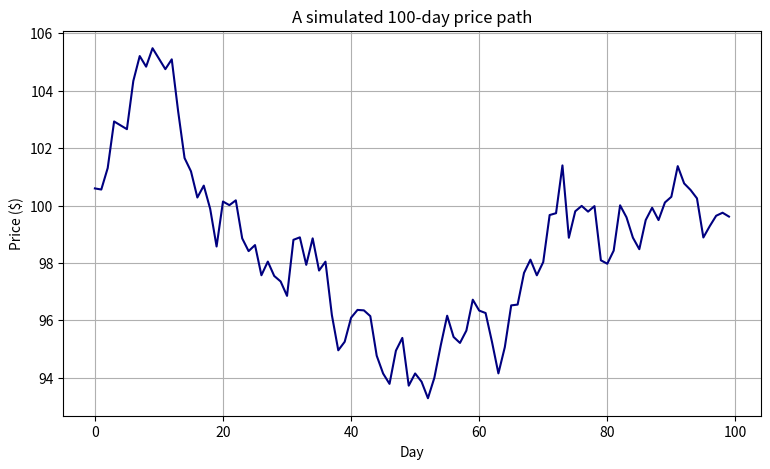
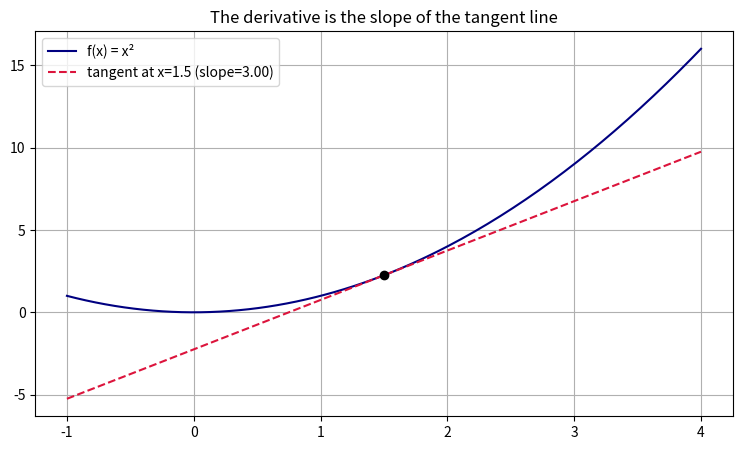
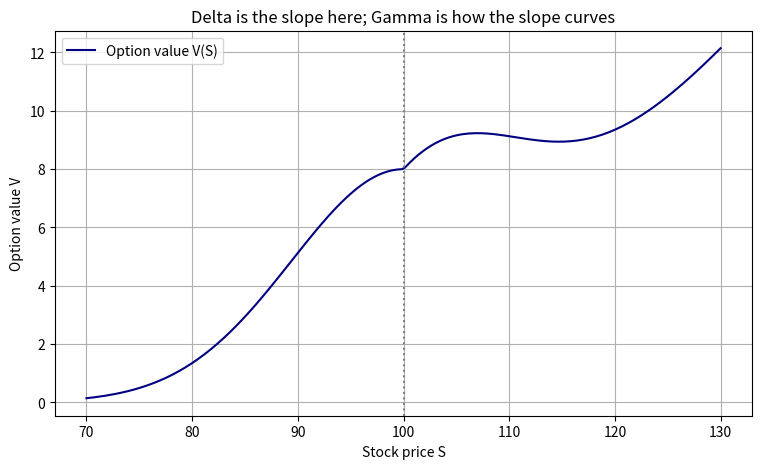
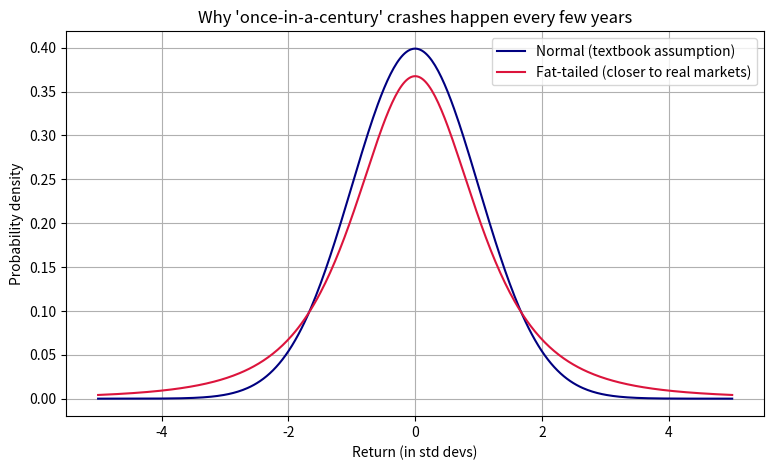
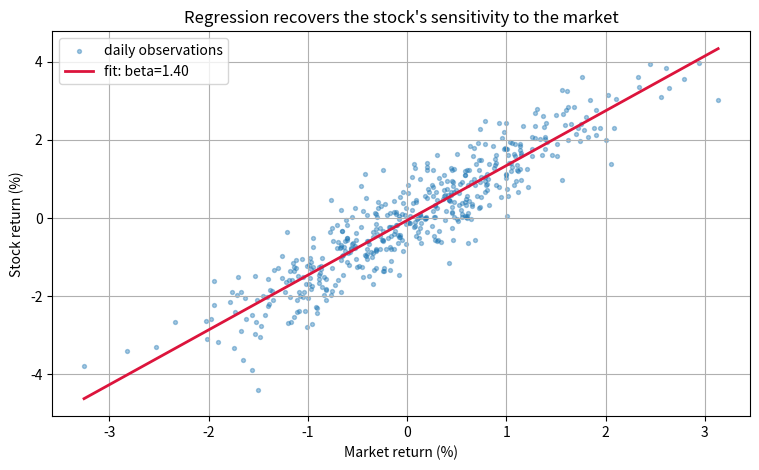
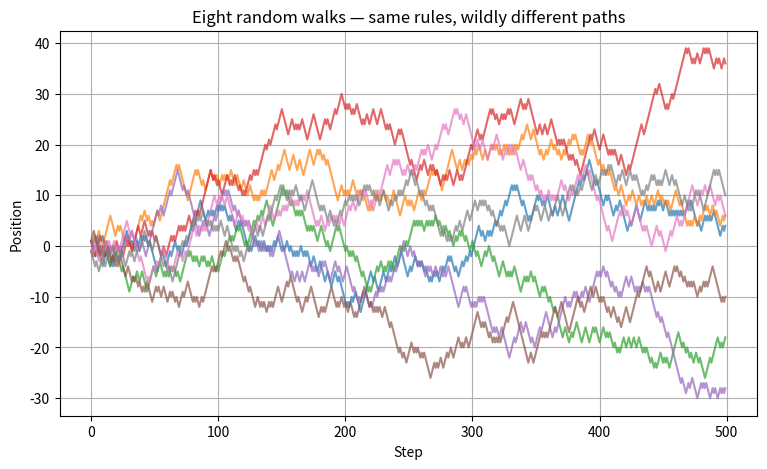
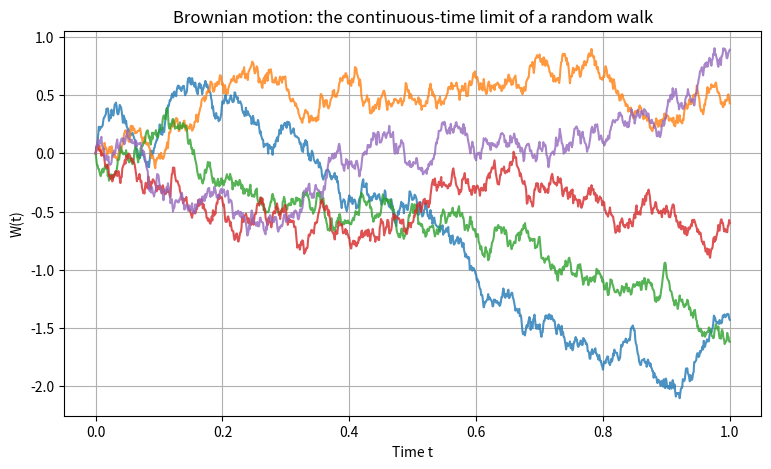
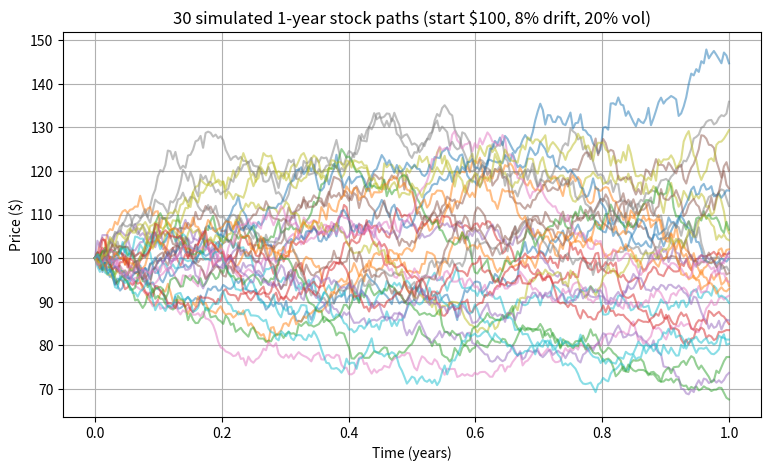
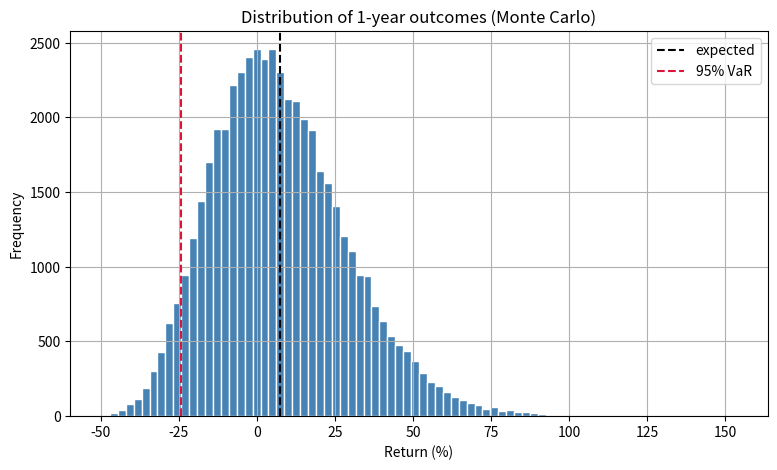
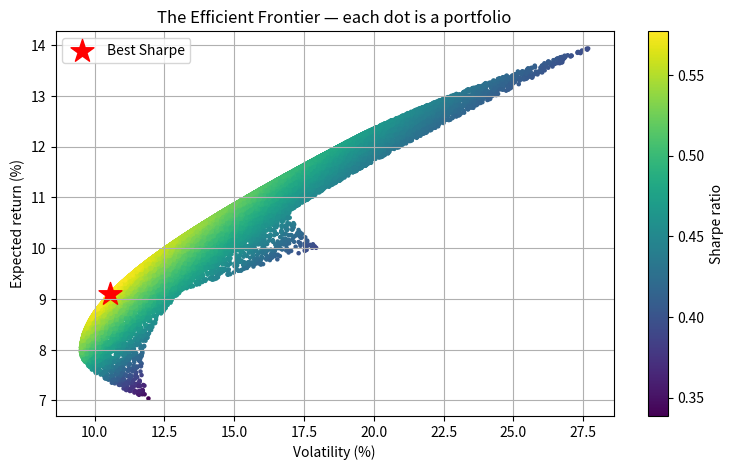
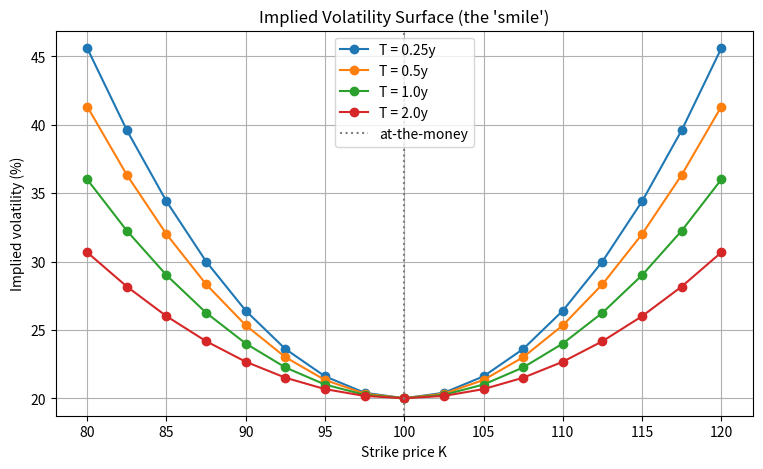

Source code (Python) for these figures, in order:
# If anything is missing, uncomment the next line and run it once:
# !pip install numpy pandas matplotlib scipy

import numpy as np                 # the workhorse for numbers and arrays
import pandas as pd                # tables of data (like a spreadsheet in code)
import matplotlib.pyplot as plt    # plotting / charts
from scipy import stats            # statistics helpers

# Make plots look clean and reproducible
np.random.seed(42)                 # fixes randomness so your results match mine
plt.rcParams["figure.figsize"] = (9, 5)
plt.rcParams["axes.grid"] = True

print("Environment ready. NumPy version:", np.__version__)

# A simple trade: buy 100 shares at $42.50, sell at $45.10
shares = 100
buy_price = 42.50
sell_price = 45.10

profit = shares * (sell_price - buy_price)   # P&L = quantity x price change
print("Profit on the trade: $", profit)

# Returns are usually more useful than dollar profit, because they're comparable across assets.
# Return = (end - start) / start
ret = (sell_price - buy_price) / buy_price
print("Return:", round(ret * 100, 3), "%")

# Five days of closing prices for one stock
prices = np.array([100.0, 101.5, 99.8, 102.3, 104.0])
print("Prices:", prices)

# Daily returns: today vs yesterday, computed for ALL days at once (no loop!)
# prices[1:] means "from the 2nd element onward"; prices[:-1] means "up to the last".
daily_returns = (prices[1:] - prices[:-1]) / prices[:-1]
print("Daily returns:", np.round(daily_returns, 4))

# Array-wide summaries
print("Average daily return:", round(daily_returns.mean(), 4))
print("Highest price:", prices.max(), " Lowest price:", prices.min())

def simple_return(start, end):
    """Return the simple (arithmetic) return between two prices."""
    return (end - start) / start

def log_return(start, end):
    """Return the log return. Log returns add up over time, which is why quants love them."""
    return np.log(end / start)

print("Simple return 100 -> 110:", simple_return(100, 110))
print("Log return    100 -> 110:", round(log_return(100, 110), 5))

# Why log returns? They are ADDITIVE. Two days of +10% then -10%:
print("\nSimple: a +10% day then a -10% day leaves you at",
      100 * (1.10) * (0.90), "(a LOSS, even though the numbers look symmetric)")
print("Log returns of the two days sum to:",
      round(log_return(100,110) + log_return(110,99), 5), "(matches the true log move)")

days = np.arange(0, 100)                       # day numbers 0,1,...,99
# A pretend price that drifts up with some wiggle
path = 100 + np.cumsum(np.random.normal(0.1, 1.0, size=100))

plt.plot(days, path, color="navy")
plt.title("A simulated 100-day price path")
plt.xlabel("Day")
plt.ylabel("Price ($)")
plt.show()

print("This 'random walk with drift' is, surprisingly, our first model of how stock prices move.")
print("We will make it rigorous in Part 4 (Stochastic Calculus).")

def numerical_derivative(f, x, h=1e-6):
    """Approximate the slope of f at point x using a tiny step h."""
    return (f(x + h) - f(x - h)) / (2 * h)   # 'central difference' — more accurate

# Example: f(x) = x^2.  Calculus says the derivative is 2x.
f = lambda x: x**2
print("Numerical slope of x^2 at x=3:", round(numerical_derivative(f, 3), 6))
print("Exact answer (2x = 6):        ", 6)

# Example: f(x) = x^3 - 2x.  Exact derivative is 3x^2 - 2.
g = lambda x: x**3 - 2*x
print("\nNumerical slope of x^3-2x at x=2:", round(numerical_derivative(g, 2), 6))
print("Exact (3*4 - 2 = 10):            ", 10)

import numpy as np
import matplotlib.pyplot as plt

f = lambda x: x**2
x0 = 1.5
slope = numerical_derivative(f, x0)

xs = np.linspace(-1, 4, 200)
tangent = f(x0) + slope * (xs - x0)   # line through (x0, f(x0)) with our slope

plt.plot(xs, f(xs), label="f(x) = x²", color="navy")
plt.plot(xs, tangent, "--", label=f"tangent at x={x0} (slope={slope:.2f})", color="crimson")
plt.scatter([x0], [f(x0)], color="black", zorder=5)
plt.legend(); plt.title("The derivative is the slope of the tangent line"); plt.show()

# Pretend an option's value as a function of stock price looks like this smooth curve.
# (In Part 4 we'll derive the real Black-Scholes version.)
def option_value(S):
    return np.maximum(S - 100, 0) * 0.0 + 8 * np.exp(-((S-100)/15)**2) + np.maximum(S-100,0)*0.4

def first_deriv(f, x, h=1e-4):
    return (f(x+h) - f(x-h)) / (2*h)

def second_deriv(f, x, h=1e-2):
    return (f(x+h) - 2*f(x) + f(x-h)) / h**2

S_now = 100
print("Option value at S=100:", round(option_value(S_now), 3))
print("Delta (dV/dS):        ", round(first_deriv(option_value, S_now), 4),
      "-> hold this many shares to hedge")
print("Gamma (d²V/dS²):      ", round(second_deriv(option_value, S_now), 5),
      "-> how fast the hedge decays")

S = np.linspace(70, 130, 200)
plt.plot(S, option_value(S), color="navy", label="Option value V(S)")
plt.axvline(100, ls=":", color="gray")
plt.xlabel("Stock price S"); plt.ylabel("Option value V"); plt.legend()
plt.title("Delta is the slope here; Gamma is how the slope curves"); plt.show()

def integral(f, a, b, n=10000):
    """Approximate the area under f from a to b using n rectangles."""
    xs = np.linspace(a, b, n)
    widths = (b - a) / n
    return np.sum(f(xs) * widths)

# The area under f(x)=x^2 from 0 to 3 is exactly 3^3/3 = 9.
print("Numerical area under x² from 0 to 3:", round(integral(lambda x: x**2, 0, 3), 4))
print("Exact (3³/3 = 9):                   ", 9)

# Continuous compounding: $1 growing at rate r for time T is e^(rT).
# It arises from integrating the growth rate. Check r=5%, T=10yr:
r, T = 0.05, 10
print("\n$1 continuously compounded at 5% for 10y:", round(np.exp(r*T), 4))

import numpy as np

# Portfolio weights: 50% in asset A, 30% in B, 20% in C (must sum to 1)
weights  = np.array([0.5, 0.3, 0.2])
returns  = np.array([0.08, -0.02, 0.05])   # this period's return of each asset

portfolio_return = weights @ returns        # '@' is the dot product in NumPy
print("Portfolio return:", round(portfolio_return * 100, 3), "%")

# Equivalent, the long way, to show what '@' actually does:
manual = sum(w * r for w, r in zip(weights, returns))
print("Same thing, computed by hand:", round(manual * 100, 3), "%")
print("Weights sum to:", weights.sum(), "(a valid portfolio uses 100% of capital)")

# Simulate 1 year (252 trading days) of returns for 3 assets.
# Asset A and B are positively correlated; C moves somewhat opposite to A.
np.random.seed(7)
n_days = 252
A = np.random.normal(0.0005, 0.012, n_days)
B = 0.7 * A + np.random.normal(0.0002, 0.008, n_days)   # follows A
C = -0.4 * A + np.random.normal(0.0006, 0.015, n_days)  # leans opposite to A

R = np.column_stack([A, B, C])      # a 252 x 3 matrix of returns
cov = np.cov(R, rowvar=False)       # the 3x3 covariance matrix

print("Covariance matrix (x10,000 for readability):")
print(np.round(cov * 1e4, 2))
print("\nDiagonal = each asset's variance (own risk).")
print("Off-diagonal = how pairs co-move. Note A–C is negative (they hedge each other).")

def portfolio_volatility(weights, cov_matrix):
    """Annualized portfolio volatility (std dev) from weights and a daily cov matrix."""
    daily_var = weights @ cov_matrix @ weights     # w^T Σ w
    return np.sqrt(daily_var * 252)                 # scale daily -> yearly

w_concentrated = np.array([1.0, 0.0, 0.0])          # all-in on asset A
w_diversified  = np.array([0.4, 0.2, 0.4])          # spread across A, B, C

print("Volatility, all-in on A   :", round(portfolio_volatility(w_concentrated, cov)*100, 2), "%")
print("Volatility, diversified   :", round(portfolio_volatility(w_diversified,  cov)*100, 2), "%")
print("\nDiversifying LOWERED risk — without us doing anything but spreading the weights.")
print("That free lunch is the whole point of the covariance matrix.")

# PCA via eigen-decomposition of the covariance matrix.
eigvals, eigvecs = np.linalg.eigh(cov)        # eigh: for symmetric matrices like cov
# Sort from largest to smallest 'energy'
order = np.argsort(eigvals)[::-1]
eigvals, eigvecs = eigvals[order], eigvecs[:, order]

explained = eigvals / eigvals.sum()
print("Share of total variance explained by each factor:")
for i, e in enumerate(explained, 1):
    print(f"  Factor {i}: {e*100:5.1f}%")

print("\nThe top factor's direction (its eigenvector):", np.round(eigvecs[:, 0], 3))
print("This is the dominant 'market move' — the single pattern that explains the most co-movement.")

# A classic example: 60% chance to win $100, 40% chance to lose $80.
outcomes      = np.array([100, -80])
probabilities = np.array([0.60, 0.40])

EV = np.sum(outcomes * probabilities)
print("Expected value of the bet: $", round(EV, 2))
print("Positive EV -> on average, this bet makes money. But average isn't the whole story...")

# Verify by simulation: play the bet 1,000,000 times and average the result.
import numpy as np
np.random.seed(1)
plays = np.random.choice(outcomes, size=1_000_000, p=probabilities)
print("Simulated average over 1,000,000 plays: $", round(plays.mean(), 3))

# Same bet as before. Compute its variance and standard deviation.
mean = EV
var = np.sum(probabilities * (outcomes - mean)**2)
std = np.sqrt(var)
print("Expected value : $", round(mean, 2))
print("Std deviation  : $", round(std, 2))
print("\nThe edge is only $28 but the swing is ~$88 — a bumpy ride for a small edge.")
print("This ratio of edge-to-risk is what professionals actually care about (see Sharpe ratio below).")

def sharpe_ratio(returns, risk_free_daily=0.0):
    """Annualized Sharpe ratio from a series of daily returns."""
    excess = returns - risk_free_daily
    return np.sqrt(252) * excess.mean() / excess.std()

np.random.seed(3)
strat_smooth = np.random.normal(0.0006, 0.008, 252)   # modest return, low vol
strat_wild   = np.random.normal(0.0012, 0.030, 252)   # double return, but 4x the vol

print("Smooth strategy: return", round(strat_smooth.mean()*252*100,1), "% | Sharpe",
      round(sharpe_ratio(strat_smooth), 2))
print("Wild strategy  : return", round(strat_wild.mean()*252*100,1), "% | Sharpe",
      round(sharpe_ratio(strat_wild), 2))
print("\nThe 'wild' strategy may earn more, but per unit of risk the smooth one is often better.")

import matplotlib.pyplot as plt
from scipy import stats

x = np.linspace(-5, 5, 400)
normal_pdf = stats.norm.pdf(x)                 # the bell curve
fat_tailed = stats.t.pdf(x, df=3)              # Student-t: same center, heavier tails

plt.plot(x, normal_pdf, label="Normal (textbook assumption)", color="navy")
plt.plot(x, fat_tailed, label="Fat-tailed (closer to real markets)", color="crimson")
plt.title("Why 'once-in-a-century' crashes happen every few years")
plt.xlabel("Return (in std devs)"); plt.ylabel("Probability density"); plt.legend()
plt.show()

# Quantify the tail: probability of a move beyond -3 std devs ('a crash')
print("Normal model says a <-3σ day has probability:", round(stats.norm.cdf(-3)*100, 3), "%")
print("Fat-tailed model says it's:                  ", round(stats.t.cdf(-3, df=3)*100, 3), "%")
print("The fat-tailed world is several times more dangerous in the tails.")

np.random.seed(11)
daily_pnl = np.random.normal(0.0005, 0.015, 100_000)   # simulated daily returns

VaR_95 = np.percentile(daily_pnl, 5)     # the 5th percentile = worst 5% threshold
VaR_99 = np.percentile(daily_pnl, 1)
print("95% 1-day VaR:", round(VaR_95*100, 2), "% (we expect to do worse than this ~1 day in 20)")
print("99% 1-day VaR:", round(VaR_99*100, 2), "% (~1 day in 100)")
print("\nOn a $1,000,000 book, the 99% VaR is about $", round(abs(VaR_99)*1_000_000, 0))

np.random.seed(21)
market = np.random.normal(0.0004, 0.01, 500)            # market returns
true_beta = 1.4
stock = true_beta * market + np.random.normal(0, 0.006, 500)   # stock follows market + noise

# Fit a line: stock = alpha + beta * market.  polyfit solves the least-squares problem.
beta, alpha = np.polyfit(market, stock, 1)
print("Estimated beta :", round(beta, 3), "(true value was 1.4)")
print("Estimated alpha:", round(alpha, 5), "(the part of return NOT explained by the market)")

plt.scatter(market*100, stock*100, s=8, alpha=0.4, label="daily observations")
xs = np.linspace(market.min(), market.max(), 50)
plt.plot(xs*100, (alpha + beta*xs)*100, color="crimson", lw=2, label=f"fit: beta={beta:.2f}")
plt.xlabel("Market return (%)"); plt.ylabel("Stock return (%)"); plt.legend()
plt.title("Regression recovers the stock's sensitivity to the market"); plt.show()

import numpy as np
import matplotlib.pyplot as plt

np.random.seed(5)
n_steps = 500
for _ in range(8):                                   # draw 8 different random walks
    steps = np.random.choice([-1, 1], size=n_steps)  # coin flips
    walk = np.cumsum(steps)                           # running total = the path
    plt.plot(walk, alpha=0.7)

plt.title("Eight random walks — same rules, wildly different paths")
plt.xlabel("Step"); plt.ylabel("Position"); plt.show()
print("No path is predictable, yet as a GROUP they spread out in a regular, measurable way.")
print("That regularity (the spread grows with the square root of time) is the key insight.")

def brownian_motion(T=1.0, n=1000, paths=1):
    """Simulate Brownian motion on [0,T] using n time steps."""
    dt = T / n
    # Each increment is Normal(0, dt). Cumulative sum builds the path.
    increments = np.random.normal(0, np.sqrt(dt), size=(paths, n))
    W = np.cumsum(increments, axis=1)
    W = np.hstack([np.zeros((paths, 1)), W])   # start every path at 0
    t = np.linspace(0, T, n + 1)
    return t, W

np.random.seed(0)
t, W = brownian_motion(T=1.0, n=1000, paths=5)
for i in range(5):
    plt.plot(t, W[i], alpha=0.8)
plt.title("Brownian motion: the continuous-time limit of a random walk")
plt.xlabel("Time t"); plt.ylabel("W(t)"); plt.show()

# Verify 'spread grows like sqrt(t)': simulate many paths, check std at several times.
_, Wm = brownian_motion(T=1.0, n=1000, paths=20000)
for frac in [0.25, 0.5, 1.0]:
    idx = int(frac * 1000)
    print(f"At t={frac}: empirical std = {Wm[:, idx].std():.3f},  theory √t = {np.sqrt(frac):.3f}")

def gbm_paths(S0=100, mu=0.08, sigma=0.2, T=1.0, n=252, paths=10):
    """Simulate Geometric Brownian Motion stock-price paths."""
    dt = T / n
    t, W = brownian_motion(T=T, n=n, paths=paths)
    drift = (mu - 0.5 * sigma**2) * t                # the steady part
    S = S0 * np.exp(drift + sigma * W)               # GBM formula, vectorized
    return t, S

np.random.seed(2)
t, S = gbm_paths(S0=100, mu=0.08, sigma=0.2, paths=30)
plt.plot(t, S.T, alpha=0.5)
plt.title("30 simulated 1-year stock paths (start $100, 8% drift, 20% vol)")
plt.xlabel("Time (years)"); plt.ylabel("Price ($)"); plt.show()

print("Average ending price:", round(S[:, -1].mean(), 2),
      " (≈ 100·e^(0.08) =", round(100*np.exp(0.08), 2), ", the expected growth)")

# Claim: summing (dW)^2 over [0,1] gives ≈ 1 (= the length of the interval),
# NOT ≈ 0 as ordinary calculus intuition would suggest.
np.random.seed(8)
n = 100_000
dt = 1.0 / n
dW = np.random.normal(0, np.sqrt(dt), n)

print("Sum of (dW)²  over [0,1]:", round(np.sum(dW**2), 4), " <- converges to 1 = T")
print("Sum of (dt)²  over [0,1]:", round(n * dt**2, 8),     " <- vanishes, as ordinary calc expects")
print("\nSo (dW)² behaves like dt. THIS is what makes stochastic calculus its own subject,")
print("and it forces the -½σ² term that keeps option pricing honest.")

from scipy import stats

def black_scholes_call(S0, K, r, sigma, T):
    """Exact Black-Scholes price of a European call option."""
    d1 = (np.log(S0/K) + (r + 0.5*sigma**2)*T) / (sigma*np.sqrt(T))
    d2 = d1 - sigma*np.sqrt(T)
    return S0*stats.norm.cdf(d1) - K*np.exp(-r*T)*stats.norm.cdf(d2)

def monte_carlo_call(S0, K, r, sigma, T, n_paths=200_000):
    """Price the same call by simulating terminal stock prices under GBM."""
    Z = np.random.normal(0, 1, n_paths)
    # Under risk-neutral pricing we use drift = r (the risk-free rate).
    ST = S0 * np.exp((r - 0.5*sigma**2)*T + sigma*np.sqrt(T)*Z)
    payoffs = np.maximum(ST - K, 0)
    return np.exp(-r*T) * payoffs.mean()    # average payoff, discounted to today

np.random.seed(123)
S0, K, r, sigma, T = 100, 105, 0.03, 0.2, 1.0
bs = black_scholes_call(S0, K, r, sigma, T)
mc = monte_carlo_call(S0, K, r, sigma, T)

print(f"Black–Scholes formula price : ${bs:.4f}")
print(f"Monte Carlo simulation price: ${mc:.4f}")
print(f"Difference                  : ${abs(bs-mc):.4f}  (tiny — they agree!)")
print("\nTwo completely different methods, one answer. That's the payoff of everything in Parts 1–4.")

def bs_delta_numerical(S0, K, r, sigma, T, h=1e-3):
    up   = black_scholes_call(S0 + h, K, r, sigma, T)
    down = black_scholes_call(S0 - h, K, r, sigma, T)
    return (up - down) / (2*h)

d1 = (np.log(S0/K) + (r + 0.5*sigma**2)*T) / (sigma*np.sqrt(T))
print("Delta (numerical derivative of price):", round(bs_delta_numerical(S0,K,r,sigma,T), 4))
print("Delta (exact formula N(d1)):          ", round(stats.norm.cdf(d1), 4))
print("\nCalculus (Part 1) + probability (Part 3) + GBM (Part 4) = a hedge ratio you can trade on.")

import numpy as np
import matplotlib.pyplot as plt

def simulate_strategy(S0=100, mu=0.07, sigma=0.2, T=1.0, n_sims=50_000):
    """Simulate terminal value of $S0 buy-and-hold under GBM across many futures."""
    Z = np.random.normal(0, 1, n_sims)
    ST = S0 * np.exp((mu - 0.5*sigma**2)*T + sigma*np.sqrt(T)*Z)
    returns = (ST - S0) / S0
    return returns

np.random.seed(2024)
rets = simulate_strategy()

print("=== Monte Carlo report: 1-year buy & hold ===")
print(f"Expected return     : {rets.mean()*100:6.2f}%")
print(f"Volatility (std)    : {rets.std()*100:6.2f}%")
print(f"Probability of loss : {(rets < 0).mean()*100:6.2f}%")
print(f"95% VaR (worst 5%)  : {np.percentile(rets, 5)*100:6.2f}%")
print(f"Best 5% upside      : {np.percentile(rets, 95)*100:6.2f}%")

plt.hist(rets*100, bins=80, color="steelblue", edgecolor="white")
plt.axvline(rets.mean()*100, color="black", ls="--", label="expected")
plt.axvline(np.percentile(rets,5)*100, color="crimson", ls="--", label="95% VaR")
plt.title("Distribution of 1-year outcomes (Monte Carlo)")
plt.xlabel("Return (%)"); plt.ylabel("Frequency"); plt.legend(); plt.show()

np.random.seed(55)
# Three assets with chosen annual returns, vols, and a correlation structure.
mean_returns = np.array([0.10, 0.14, 0.07])           # expected annual returns
vols         = np.array([0.18, 0.28, 0.12])           # annual volatilities
corr = np.array([[1.0, 0.3, -0.1],
                 [0.3, 1.0,  0.2],
                 [-0.1,0.2,  1.0]])
cov = np.outer(vols, vols) * corr                     # covariance matrix Σ

n_port = 40_000
results = np.zeros((n_port, 3))                       # store return, vol, sharpe
weights_store = []
rf = 0.03                                             # risk-free rate

for i in range(n_port):
    w = np.random.random(3); w /= w.sum()             # random weights summing to 1
    port_ret = w @ mean_returns                       # Part 2: dot product
    port_vol = np.sqrt(w @ cov @ w)                   # Part 2: w^T Σ w
    sharpe   = (port_ret - rf) / port_vol             # Part 3: Sharpe ratio
    results[i] = [port_ret, port_vol, sharpe]
    weights_store.append(w)

best = results[:, 2].argmax()
bw = weights_store[best]
print("=== Optimal (max-Sharpe) portfolio ===")
print(f"Weights  : A={bw[0]*100:.1f}%  B={bw[1]*100:.1f}%  C={bw[2]*100:.1f}%")
print(f"Return   : {results[best,0]*100:.2f}%")
print(f"Volatility: {results[best,1]*100:.2f}%")
print(f"Sharpe   : {results[best,2]:.3f}")

sc = plt.scatter(results[:,1]*100, results[:,0]*100, c=results[:,2], cmap="viridis", s=5)
plt.colorbar(sc, label="Sharpe ratio")
plt.scatter(results[best,1]*100, results[best,0]*100, color="red", marker="*", s=300, label="Best Sharpe")
plt.xlabel("Volatility (%)"); plt.ylabel("Expected return (%)")
plt.title("The Efficient Frontier — each dot is a portfolio"); plt.legend(); plt.show()

from scipy import stats
from scipy.optimize import brentq

def black_scholes_call(S0, K, r, sigma, T):
    d1 = (np.log(S0/K) + (r + 0.5*sigma**2)*T) / (sigma*np.sqrt(T))
    d2 = d1 - sigma*np.sqrt(T)
    return S0*stats.norm.cdf(d1) - K*np.exp(-r*T)*stats.norm.cdf(d2)

def implied_vol(market_price, S0, K, r, T):
    """Find the sigma that makes Black-Scholes match the market price (root-finding)."""
    objective = lambda sig: black_scholes_call(S0, K, r, sig, T) - market_price
    try:
        return brentq(objective, 1e-4, 5.0)          # search for the crossing point
    except ValueError:
        return np.nan

S0, r = 100, 0.03
strikes = np.linspace(80, 120, 17)
expiries = np.array([0.25, 0.5, 1.0, 2.0])

# Build synthetic market prices that embed a 'volatility smile' (higher vol away from the money).
surface = np.zeros((len(expiries), len(strikes)))
for i, T in enumerate(expiries):
    for j, K in enumerate(strikes):
        smile_vol = 0.20 + 0.0008*(K-100)**2/ (1+T)   # higher for deep ITM/OTM strikes
        mkt = black_scholes_call(S0, K, r, smile_vol, T)
        surface[i, j] = implied_vol(mkt, S0, K, r, T)  # recover it via root-finding

for i, T in enumerate(expiries):
    plt.plot(strikes, surface[i]*100, marker="o", label=f"T = {T}y")
plt.axvline(100, ls=":", color="gray", label="at-the-money")
plt.title("Implied Volatility Surface (the 'smile')")
plt.xlabel("Strike price K"); plt.ylabel("Implied volatility (%)"); plt.legend(); plt.show()
print("The U-shape is the market pricing in fat tails — exactly the risk Part 3 warned about.")
